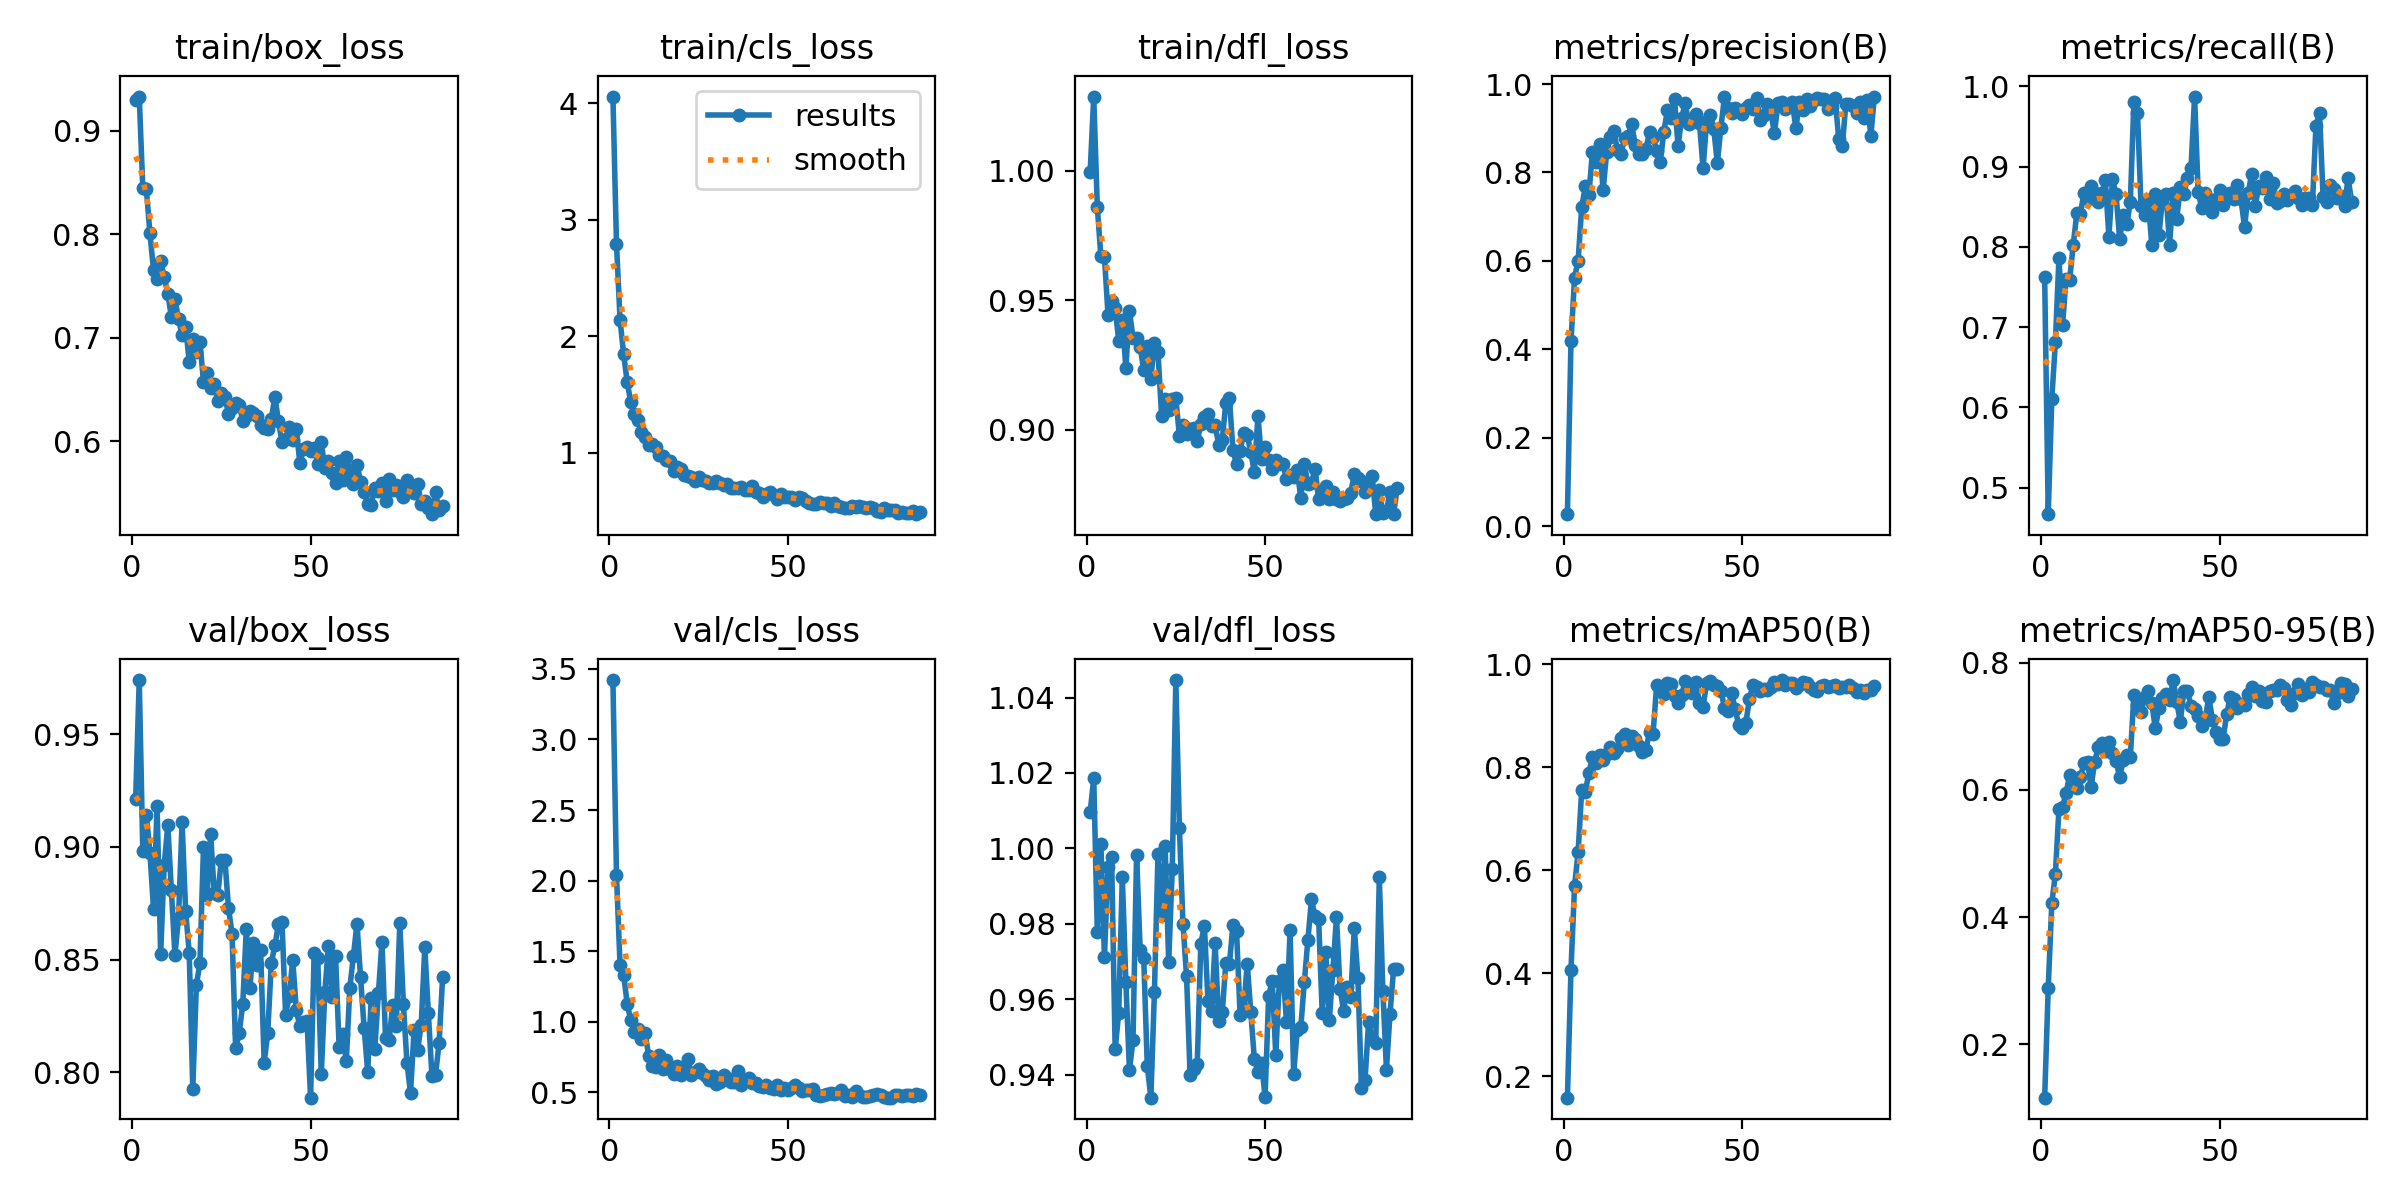

The data file committed next to this chart (first rows):
epoch, time, train/box_loss, train/cls_loss, train/dfl_loss, metrics/precision(B), metrics/recall(B), metrics/mAP50(B), metrics/mAP50-95(B), val/box_loss, val/cls_loss, val/dfl_loss, lr/pg0, lr/pg1, lr/pg2
1, 3.629, 0.9302, 4.058, 0.9996, 0.02737, 0.762, 0.1582, 0.1162, 0.9212, 3.421, 1.01, 0.000173, 0.000173, 0.000173
2, 6.949, 0.9333, 2.796, 1.029, 0.4185, 0.4671, 0.4071, 0.2894, 0.9739, 2.041, 1.019, 0.0003469, 0.0003469, 0.0003469
3, 10.39, 0.8448, 2.14, 0.9861, 0.562, 0.6109, 0.5697, 0.4218, 0.898, 1.4, 0.9778, 0.0005193, 0.0005193, 0.0005193
4, 13.7, 0.8435, 1.846, 0.9669, 0.6009, 0.6814, 0.6349, 0.4685, 0.9141, 1.334, 1.001, 0.0005195, 0.0005195, 0.0005195
5, 17, 0.801, 1.608, 0.9667, 0.7208, 0.7863, 0.7557, 0.57, 0.8972, 1.128, 0.9711, 0.0005173, 0.0005173, 0.0005173
6, 20.29, 0.7655, 1.435, 0.9444, 0.7687, 0.7023, 0.7525, 0.5739, 0.8723, 1.01, 0.9951, 0.0005152, 0.0005152, 0.0005152
7, 23.58, 0.757, 1.336, 0.9496, 0.7493, 0.7603, 0.7883, 0.5948, 0.9181, 0.9308, 0.9978, 0.000513, 0.000513, 0.000513
8, 27.02, 0.774, 1.283, 0.9469, 0.8459, 0.7593, 0.8195, 0.6241, 0.8524, 0.9475, 0.9467, 0.0005108, 0.0005108, 0.0005108
9, 30.31, 0.7589, 1.181, 0.9342, 0.8233, 0.8021, 0.8088, 0.6137, 0.8921, 0.8809, 0.9565, 0.0005086, 0.0005086, 0.0005086
10, 33.58, 0.7428, 1.132, 0.9423, 0.864, 0.842, 0.8236, 0.6029, 0.9095, 0.9242, 0.9925, 0.0005065, 0.0005065, 0.0005065
11, 36.99, 0.7204, 1.067, 0.9239, 0.7597, 0.8415, 0.8149, 0.6203, 0.8808, 0.7603, 0.9646, 0.0005043, 0.0005043, 0.0005043
12, 40.27, 0.7372, 1.072, 0.9458, 0.8464, 0.8669, 0.8262, 0.6417, 0.852, 0.685, 0.9412, 0.0005021, 0.0005021, 0.0005021
13, 43.53, 0.7185, 1.047, 0.9355, 0.8808, 0.8596, 0.8393, 0.6447, 0.8685, 0.6789, 0.9492, 0.0005, 0.0005, 0.0005
14, 47.05, 0.7029, 0.9851, 0.9352, 0.8941, 0.8755, 0.8278, 0.6044, 0.9108, 0.7647, 0.9984, 0.0004978, 0.0004978, 0.0004978
15, 50.48, 0.7104, 0.9702, 0.932, 0.8505, 0.8676, 0.8348, 0.6442, 0.8715, 0.6683, 0.9731, 0.0004956, 0.0004956, 0.0004956
16, 53.75, 0.6772, 0.9371, 0.923, 0.8414, 0.8564, 0.8561, 0.6669, 0.853, 0.7326, 0.971, 0.0004935, 0.0004935, 0.0004935
17, 57.01, 0.6993, 0.9296, 0.9323, 0.8774, 0.8667, 0.8636, 0.6739, 0.7927, 0.6677, 0.9423, 0.0004913, 0.0004913, 0.0004913
18, 60.3, 0.6867, 0.8463, 0.9196, 0.8819, 0.8826, 0.844, 0.6607, 0.8385, 0.6308, 0.9339, 0.0004891, 0.0004891, 0.0004891
19, 63.59, 0.6965, 0.8782, 0.9334, 0.9092, 0.8124, 0.861, 0.676, 0.8486, 0.6856, 0.9619, 0.0004869, 0.0004869, 0.0004869
20, 66.87, 0.6575, 0.8585, 0.9299, 0.8623, 0.8845, 0.8553, 0.6588, 0.8998, 0.6223, 0.9985, 0.0004848, 0.0004848, 0.0004848
21, 70.14, 0.6658, 0.8085, 0.9054, 0.8408, 0.8656, 0.8406, 0.6459, 0.8784, 0.6453, 0.9823, 0.0004826, 0.0004826, 0.0004826
22, 73.41, 0.6518, 0.8047, 0.9118, 0.8424, 0.8093, 0.8296, 0.6204, 0.9059, 0.7348, 1.001, 0.0004804, 0.0004804, 0.0004804
23, 76.68, 0.6553, 0.7954, 0.9074, 0.8537, 0.8395, 0.8334, 0.6464, 0.8797, 0.6264, 0.9698, 0.0004783, 0.0004783, 0.0004783
24, 80.12, 0.6387, 0.7622, 0.9117, 0.8913, 0.8281, 0.8688, 0.6545, 0.8787, 0.6477, 0.9947, 0.0004761, 0.0004761, 0.0004761
25, 83.37, 0.6468, 0.7884, 0.9121, 0.8792, 0.8563, 0.8653, 0.652, 0.8942, 0.6624, 1.045, 0.0004739, 0.0004739, 0.0004739
26, 86.81, 0.643, 0.7675, 0.8975, 0.8483, 0.9809, 0.9597, 0.75, 0.8942, 0.6382, 1.005, 0.0004718, 0.0004718, 0.0004718
27, 90.08, 0.6265, 0.7567, 0.9016, 0.8226, 0.9668, 0.9534, 0.7333, 0.873, 0.6137, 0.9799, 0.0004696, 0.0004696, 0.0004696
28, 93.32, 0.6325, 0.7385, 0.8982, 0.892, 0.8508, 0.9425, 0.7225, 0.8615, 0.5882, 0.9661, 0.0004674, 0.0004674, 0.0004674
29, 96.59, 0.6367, 0.7406, 0.9001, 0.9407, 0.8394, 0.9626, 0.7457, 0.8108, 0.6147, 0.9398, 0.0004652, 0.0004652, 0.0004652
30, 99.88, 0.6356, 0.7555, 0.9006, 0.9223, 0.8585, 0.9618, 0.7554, 0.8175, 0.5617, 0.9414, 0.0004631, 0.0004631, 0.0004631
31, 103.3, 0.6201, 0.7439, 0.8956, 0.9651, 0.8028, 0.939, 0.7371, 0.8301, 0.5755, 0.9429, 0.0004609, 0.0004609, 0.0004609
32, 106.6, 0.6248, 0.7244, 0.902, 0.8588, 0.8658, 0.9254, 0.6967, 0.8637, 0.6241, 0.9748, 0.0004587, 0.0004587, 0.0004587
33, 109.9, 0.6297, 0.7347, 0.9048, 0.924, 0.8144, 0.9398, 0.7297, 0.8374, 0.6001, 0.9794, 0.0004566, 0.0004566, 0.0004566
34, 113.2, 0.6271, 0.6965, 0.9061, 0.9562, 0.8595, 0.9675, 0.7442, 0.8573, 0.5715, 0.9596, 0.0004544, 0.0004544, 0.0004544
35, 116.6, 0.6242, 0.6987, 0.9015, 0.9098, 0.8657, 0.9617, 0.7506, 0.8478, 0.5742, 0.957, 0.0004522, 0.0004522, 0.0004522
36, 120, 0.6159, 0.698, 0.9016, 0.9213, 0.8028, 0.9443, 0.7416, 0.8543, 0.6502, 0.9748, 0.0004501, 0.0004501, 0.0004501
37, 123.3, 0.6128, 0.7072, 0.8942, 0.9315, 0.8675, 0.9663, 0.7729, 0.8041, 0.5511, 0.9542, 0.0004479, 0.0004479, 0.0004479
38, 126.6, 0.6118, 0.6786, 0.8959, 0.9118, 0.835, 0.9253, 0.7378, 0.8176, 0.5886, 0.9565, 0.0004457, 0.0004457, 0.0004457
39, 130.1, 0.6219, 0.6774, 0.9103, 0.809, 0.8743, 0.9163, 0.7075, 0.8484, 0.5991, 0.9696, 0.0004436, 0.0004436, 0.0004436
40, 133.3, 0.643, 0.7144, 0.9122, 0.9153, 0.8659, 0.9642, 0.7561, 0.8563, 0.5683, 0.9692, 0.0004414, 0.0004414, 0.0004414
41, 136.6, 0.6197, 0.6612, 0.8921, 0.93, 0.8863, 0.9671, 0.7562, 0.8656, 0.5633, 0.9798, 0.0004392, 0.0004392, 0.0004392
42, 139.9, 0.599, 0.6565, 0.8865, 0.898, 0.8984, 0.9601, 0.7318, 0.8666, 0.5461, 0.9782, 0.000437, 0.000437, 0.000437
43, 143.2, 0.6021, 0.6245, 0.8917, 0.8211, 0.9872, 0.9586, 0.7267, 0.8256, 0.5348, 0.9559, 0.0004349, 0.0004349, 0.0004349
44, 146.4, 0.6142, 0.6477, 0.8988, 0.9016, 0.8683, 0.9486, 0.7167, 0.8336, 0.5545, 0.9573, 0.0004327, 0.0004327, 0.0004327
45, 149.9, 0.601, 0.6645, 0.8979, 0.9715, 0.8483, 0.9158, 0.7006, 0.85, 0.5301, 0.9694, 0.0004305, 0.0004305, 0.0004305
46, 153.1, 0.6121, 0.6421, 0.8911, 0.9458, 0.8668, 0.9083, 0.7127, 0.8275, 0.5256, 0.9565, 0.0004284, 0.0004284, 0.0004284
47, 156.4, 0.5787, 0.6045, 0.8836, 0.9349, 0.8488, 0.9438, 0.7463, 0.8204, 0.5525, 0.9441, 0.0004262, 0.0004262, 0.0004262
48, 159.7, 0.5927, 0.6504, 0.9052, 0.946, 0.8431, 0.9135, 0.7099, 0.8222, 0.5178, 0.9407, 0.000424, 0.000424, 0.000424
49, 163, 0.5942, 0.6209, 0.8886, 0.9409, 0.8593, 0.8812, 0.6916, 0.8228, 0.5277, 0.9431, 0.0004219, 0.0004219, 0.0004219
50, 166.3, 0.5906, 0.6189, 0.8932, 0.9323, 0.8711, 0.8763, 0.6799, 0.7888, 0.5168, 0.9341, 0.0004197, 0.0004197, 0.0004197
51, 169.6, 0.5932, 0.6193, 0.8881, 0.9457, 0.8524, 0.8868, 0.6809, 0.8529, 0.5321, 0.9609, 0.0004175, 0.0004175, 0.0004175
52, 172.8, 0.5781, 0.5968, 0.8848, 0.9532, 0.8644, 0.9329, 0.72, 0.8508, 0.5524, 0.9649, 0.0004153, 0.0004153, 0.0004153
53, 176.1, 0.599, 0.6216, 0.8881, 0.9433, 0.8676, 0.9599, 0.7469, 0.7992, 0.5321, 0.9452, 0.0004132, 0.0004132, 0.0004132
54, 179.4, 0.5742, 0.608, 0.8866, 0.9685, 0.8591, 0.9557, 0.743, 0.8356, 0.5114, 0.9649, 0.000411, 0.000411, 0.000411
55, 182.7, 0.5807, 0.5888, 0.8865, 0.9186, 0.8765, 0.9484, 0.7286, 0.8561, 0.5202, 0.9678, 0.0004088, 0.0004088, 0.0004088
56, 186, 0.5699, 0.5703, 0.8809, 0.9305, 0.8592, 0.9516, 0.7358, 0.8335, 0.5144, 0.954, 0.0004067, 0.0004067, 0.0004067
57, 189.3, 0.5594, 0.5616, 0.8824, 0.9547, 0.8242, 0.9508, 0.7329, 0.8516, 0.5263, 0.9782, 0.0004045, 0.0004045, 0.0004045
58, 192.7, 0.5815, 0.5578, 0.8815, 0.9368, 0.8668, 0.9553, 0.7516, 0.8111, 0.4822, 0.9403, 0.0004023, 0.0004023, 0.0004023
59, 196, 0.5629, 0.5745, 0.8844, 0.8882, 0.891, 0.9656, 0.762, 0.8169, 0.4734, 0.9517, 0.0004002, 0.0004002, 0.0004002
60, 199.3, 0.5845, 0.5683, 0.8736, 0.9574, 0.851, 0.962, 0.7484, 0.8049, 0.4843, 0.9525, 0.000398, 0.000398, 0.000398
... 27 more rows
